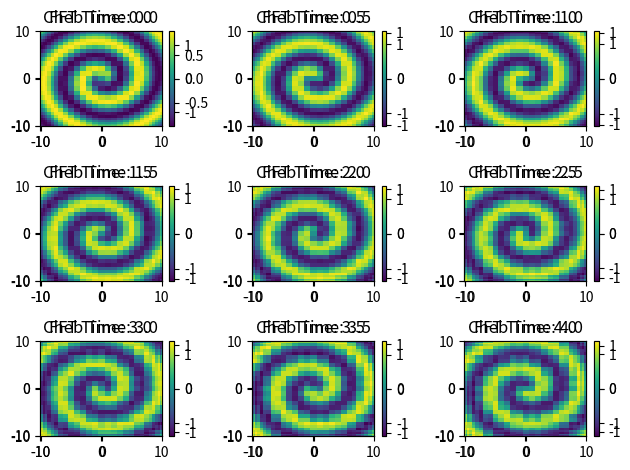

Write Python code to recreate this figure.
import numpy as np
import matplotlib.pyplot as plt
from scipy.fft import fft2, ifft2
from scipy.integrate import solve_ivp
import time


nx, ny = 64, 64
N2 = 30
nu = 0.001
Lx, Ly = 20, 20
N = nx * ny
tspan = np.arange(0, 4.5, 0.5)

# Define grid and initial vorticity
x2 = np.linspace(-Lx/2, Lx/2, nx + 1)
x = x2[:nx]
y2 = np.linspace(-Ly/2, Ly/2, ny + 1)
y = y2[:ny]
X, Y = np.meshgrid(x, y)


solve_times = {}

# FFT

# initial condition
m = 1      # number of spirals
beta = 1
D1 = 0.1
u = np.tanh(np.sqrt(X**2 + Y**2)) * np.cos(m * np.angle(X + 1j*Y) - np.sqrt(X**2 + Y**2))
v = np.tanh(np.sqrt(X**2 + Y**2)) * np.sin(m * np.angle(X + 1j*Y) - np.sqrt(X**2 + Y**2))

u_flat = fft2(u).reshape(N)
v_flat = fft2(v).reshape(N)

uv = np.hstack([u_flat, v_flat])
print(uv)
print(np.shape(uv))

kx = (2 * np.pi / Lx) * np.concatenate((np.arange(0, nx/2), np.arange(-nx/2, 0)))
kx[0] = 1e-6
ky = (2 * np.pi / Ly) * np.concatenate((np.arange(0, ny/2), np.arange(-ny/2, 0)))
ky[0] = 1e-6
KX, KY = np.meshgrid(kx, ky)
K = KX**2 + KY**2

def fft_rhs(t, uv, nx, ny, K):
    Ut = uv[:N].reshape((nx, ny))
    Vt = uv[N:].reshape((nx, ny))
    U = ifft2(Ut)
    V = ifft2(Vt)
    A_2 = U**2 + V**2
    lambda_A = 1 - A_2
    omega_A = -beta * A_2
    dU = lambda_A * U - omega_A * V
    dV = omega_A * U + lambda_A * V
    LU = -K * Ut
    LV = -K * Vt
    dU = (fft2(dU) + D1 * LU).reshape(N)
    dV = (fft2(dV) + D1 * LV).reshape(N)
    return np.hstack([dU, dV])

start_fft = time.time()
fftsol = solve_ivp(fft_rhs, (0, 4), uv, t_eval=tspan, args=(nx, ny, K), method='RK45')
end_fft = time.time()
solve_times['FFT'] = end_fft - start_fft
A1 = fftsol.y
print("A1:", A1)
print(np.shape(fftsol.y))

for j, t in enumerate(tspan):
    U = np.real(ifft2(fftsol.y[:N, j].reshape(nx, ny)))
    V = np.real(ifft2(fftsol.y[N:, j].reshape(nx, ny)))
    plt.subplot(3, 3, j + 1)
    plt.pcolor(x, y, U+V)
    plt.title(f'FFT Time: {t}')
    plt.colorbar()
plt.tight_layout()
plt.show()

# Chebychev

def cheb(N):
    if N == 0:
        D = 0.; x = 1.
    else:
        n = np.arange(0, N+1)
        x = np.cos(np.pi * n / N).reshape(N+1, 1)
        c = (np.hstack(([2.], np.ones(N-1), [2.])) * (-1)**n).reshape(N+1, 1)
        X = np.tile(x, (1, N+1))
        dX = X - X.T
        D = np.dot(c, 1./c.T) / (dX+np.eye(N+1))
        D -= np.diag(np.sum(D.T, axis=0))
    return D, x.reshape(N+1)

D, x3 = cheb(N2)
print(np.shape(x3))
D[N2, :] = 0
D[0, :] = 0
D = 0.1 * D
D2 = np.dot(D, D)
xc = x3 * 10
yc = xc

XC, YC = np.meshgrid(xc, yc)
uc = np.tanh(np.sqrt(XC**2 + YC**2)) * np.cos(m * np.angle(XC + 1j*YC) - np.sqrt(XC**2 + YC**2))
vc = np.tanh(np.sqrt(XC**2 + YC**2)) * np.sin(m * np.angle(XC + 1j*YC) - np.sqrt(XC**2 + YC**2))

uc_flat = uc.flatten()
vc_flat = vc.flatten()

uv_c = np.hstack([uc_flat, vc_flat])

I = np.eye(len(D2))
La = np.kron(I, D2) + np.kron(D2, I)

'''
fig = plt.figure()
ax = fig.add_subplot(111, projection='3d')
ax.plot_surface(XC, YC, uc, cmap='gray')
plt.show()
'''

def cheb_rhs(t, uv, N2):
    U = uv[:((N2+1)**2)]
    V = uv[((N2+1)**2):]
    A_2 = U**2 + V**2
    lambda_A = 1 - A_2
    omega_A = -beta * A_2
    dU = lambda_A * U - omega_A * V + D1 * np.dot(La, U)
    dV = omega_A * U + lambda_A * V + D1 * np.dot(La, V)
    return np.hstack([dU.flatten(), dV.flatten()])

start_cheb = time.time()
chebsol = solve_ivp(cheb_rhs, (0, 4), uv_c, t_eval=tspan, args=(N2, ), method='RK45')
end_cheb = time.time()
solve_times['Chebychev'] = end_cheb - start_cheb
A2 = chebsol.y
print("A2:", A2)
print(np.shape(chebsol.y))

for j, t in enumerate(tspan):
    U2 = chebsol.y[:((N2+1)**2), j].reshape(N2+1, N2+1)
    # V2 = chebsol.y[((N2+1)**2):, j].reshape(N2+1, N2+1)
    UV = chebsol.y[:((N2+1)**2), j].reshape(N2+1, N2+1) + chebsol.y[((N2+1)**2):, j].reshape(N2+1, N2+1)
    plt.subplot(3, 3, j + 1)
    plt.pcolor(xc, yc, U2)
    plt.title(f'Cheb Time: {t}')
    plt.colorbar()
plt.tight_layout()
plt.show()

for method, time_taken in solve_times.items():
    print(f"{method} solve time: {time_taken:.4f} seconds")